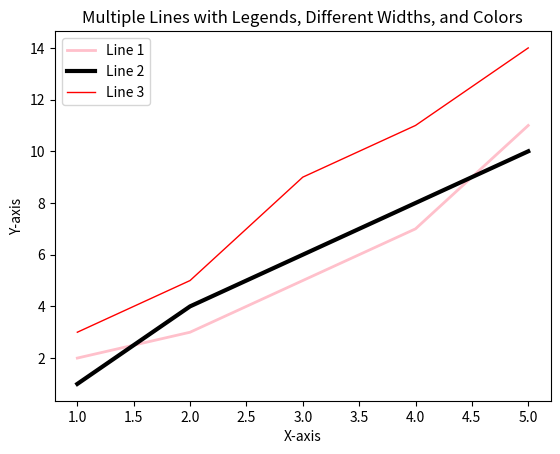

Python code for this plot:
import matplotlib.pyplot as plt

x = [1, 2, 3, 4, 5]
y = [2, 3, 5, 7, 11]
z = [1, 4, 6, 8, 10]
a = [3, 5, 9, 11, 14]

plt.plot(x, y, label='Line 1', color='pink', linewidth=2)
plt.plot(x, z, label='Line 2', color='black', linewidth=3)
plt.plot(x, a, label='Line 3', color='red', linewidth=1)

plt.title('Multiple Lines with Legends, Different Widths, and Colors')
plt.xlabel('X-axis')
plt.ylabel('Y-axis')

plt.legend()
plt.show()
